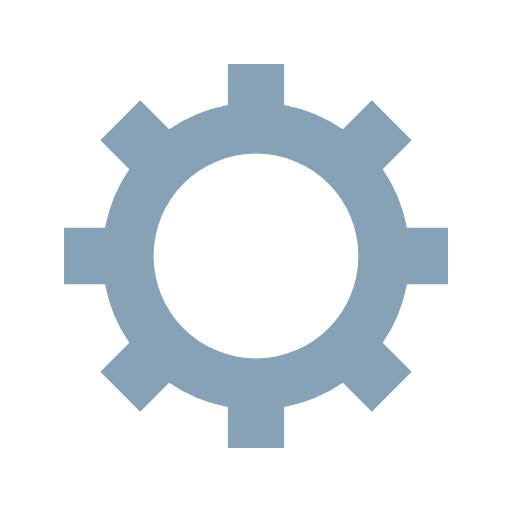
t = 0.00 s
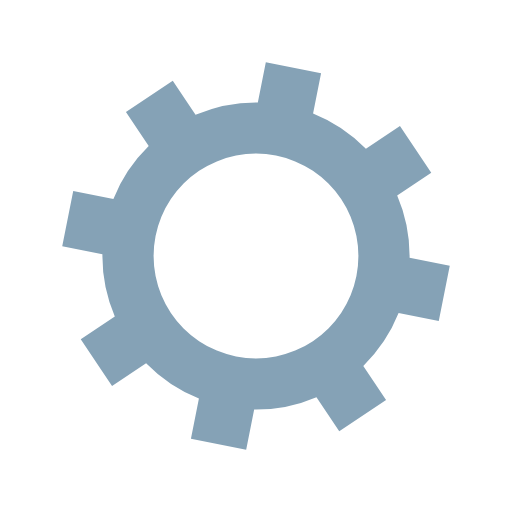
t = 0.05 s
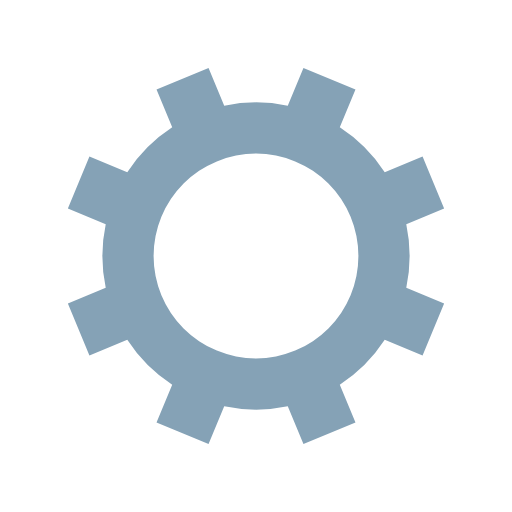
t = 0.10 s
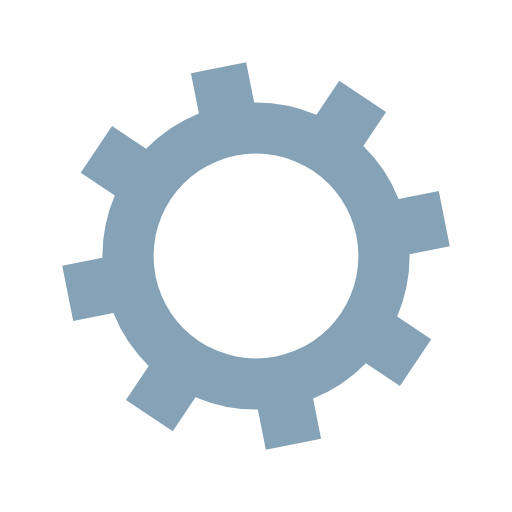
t = 0.15 s

The animated SVG that drew these frames (rendered in a browser with its animation timeline set to each time). Animation: 1 SMIL element (animateTransform=1); one cycle of 0.20 s, repeats indefinitely.

<?xml version="1.0" encoding="utf-8"?>
<svg xmlns="http://www.w3.org/2000/svg" xmlns:xlink="http://www.w3.org/1999/xlink" style="margin: auto; background: none; display: block; shape-rendering: auto;" width="100px" height="100px" viewBox="0 0 100 100" preserveAspectRatio="xMidYMid">
<g transform="translate(50 50)">
<g>
<animateTransform attributeName="transform" type="rotate" values="0;45" keyTimes="0;1" dur="0.2s" repeatCount="indefinite"></animateTransform><path d="M29.491524206117255 -5.5 L37.491524206117255 -5.5 L37.491524206117255 5.5 L29.491524206117255 5.5 A30 30 0 0 1 24.742744050198738 16.964569457146712 L24.742744050198738 16.964569457146712 L30.399598299691117 22.621423706639092 L22.621423706639096 30.399598299691114 L16.964569457146716 24.742744050198734 A30 30 0 0 1 5.5 29.491524206117255 L5.5 29.491524206117255 L5.5 37.491524206117255 L-5.499999999999997 37.491524206117255 L-5.499999999999997 29.491524206117255 A30 30 0 0 1 -16.964569457146705 24.742744050198738 L-16.964569457146705 24.742744050198738 L-22.621423706639085 30.399598299691117 L-30.399598299691117 22.621423706639092 L-24.742744050198738 16.964569457146712 A30 30 0 0 1 -29.491524206117255 5.500000000000009 L-29.491524206117255 5.500000000000009 L-37.491524206117255 5.50000000000001 L-37.491524206117255 -5.500000000000001 L-29.491524206117255 -5.500000000000002 A30 30 0 0 1 -24.742744050198738 -16.964569457146705 L-24.742744050198738 -16.964569457146705 L-30.399598299691117 -22.621423706639085 L-22.621423706639092 -30.399598299691117 L-16.964569457146712 -24.742744050198738 A30 30 0 0 1 -5.500000000000011 -29.491524206117255 L-5.500000000000011 -29.491524206117255 L-5.500000000000012 -37.491524206117255 L5.499999999999998 -37.491524206117255 L5.5 -29.491524206117255 A30 30 0 0 1 16.964569457146702 -24.74274405019874 L16.964569457146702 -24.74274405019874 L22.62142370663908 -30.39959829969112 L30.399598299691117 -22.6214237066391 L24.742744050198738 -16.964569457146716 A30 30 0 0 1 29.491524206117255 -5.500000000000013 M0 -20A20 20 0 1 0 0 20 A20 20 0 1 0 0 -20" fill="#85a2b6"></path></g></g>
<!-- [ldio] generated by https://loading.io/ --></svg>